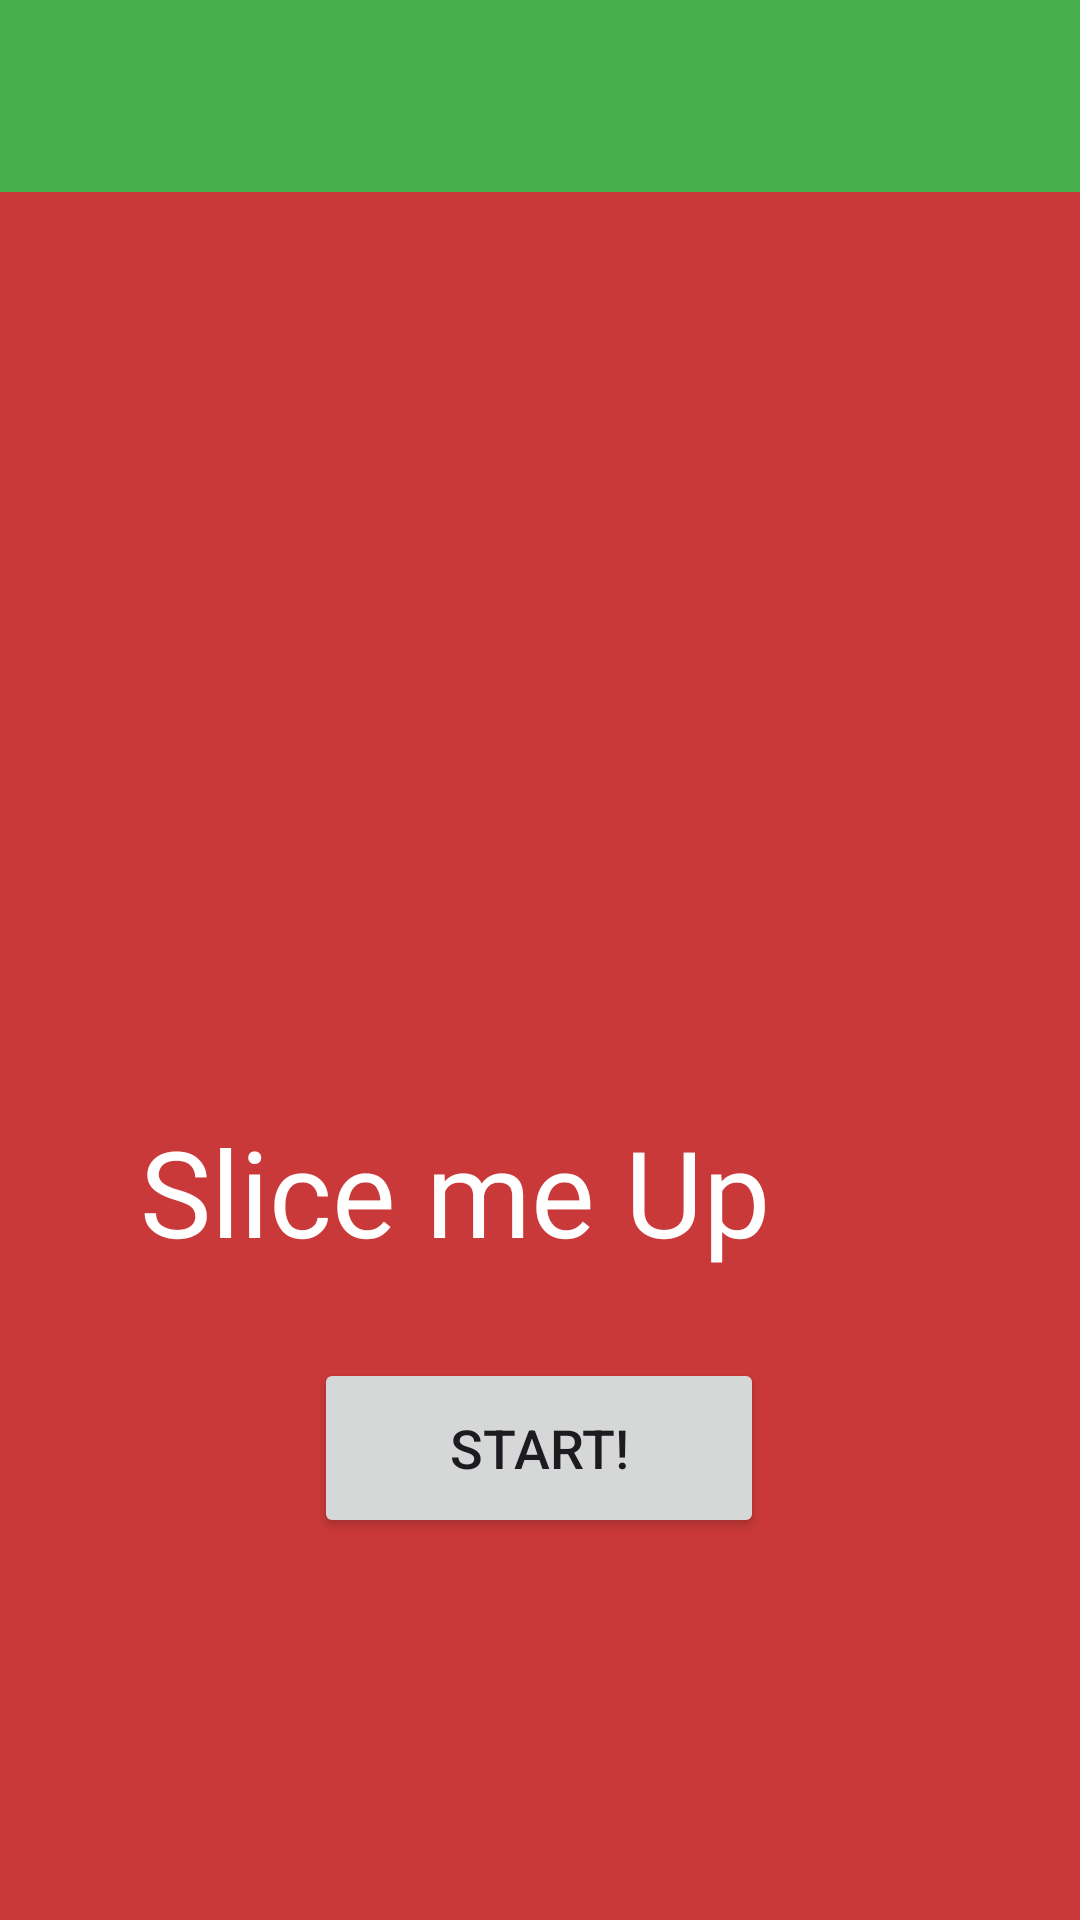

Android layout source for this screen:
<!-- AndroidManifest.xml: application theme Theme.SliceMeUpPizza -->
<!-- res/layout/first_page.xml -->
<?xml version="1.0" encoding="utf-8"?>
<androidx.constraintlayout.widget.ConstraintLayout xmlns:android="http://schemas.android.com/apk/res/android"
    xmlns:tools="http://schemas.android.com/tools"
    android:layout_width="match_parent"
    android:layout_height="match_parent"
    android:background="#CA3939"
    xmlns:app="http://schemas.android.com/apk/res-auto">

    <androidx.appcompat.widget.Toolbar
        android:id="@+id/toolbar"
        android:layout_width="409dp"
        android:layout_height="wrap_content"
        android:background="#47AF4B"
        android:minHeight="?attr/actionBarSize"
        android:theme="?attr/actionBarTheme"
        app:layout_constraintBottom_toBottomOf="parent"
        app:layout_constraintEnd_toEndOf="parent"
        app:layout_constraintStart_toStartOf="parent"
        app:layout_constraintTop_toTopOf="parent"
        app:layout_constraintVertical_bias="0.0" />

    <ImageView
        android:id="@+id/logoImageView"
        android:layout_width="300dp"
        android:layout_height="300dp"
        android:contentDescription="Pizza Logo"
        android:src="@drawable/logos"
        app:layout_constraintBottom_toBottomOf="parent"
        app:layout_constraintEnd_toEndOf="parent"
        app:layout_constraintHorizontal_bias="0.495"
        app:layout_constraintStart_toStartOf="parent"
        app:layout_constraintTop_toTopOf="parent"
        app:layout_constraintVertical_bias="0.148" />

    <TextView
        android:id="@+id/textView"
        android:layout_width="267dp"
        android:layout_height="55dp"
        android:layout_marginTop="20dp"
        android:fontFamily="@font/angkor"
        android:text="Slice me Up"
        android:textColor="@color/white"
        android:textSize="40sp"
        app:layout_constraintEnd_toEndOf="parent"
        app:layout_constraintStart_toStartOf="parent"
        app:layout_constraintTop_toBottomOf="@+id/logoImageView" />

    <Button
        android:id="@+id/startButton"
        android:layout_width="150dp"
        android:layout_height="60dp"
        android:padding="12dp"
        android:text="Start!"
        android:textSize="18sp"
        app:layout_constraintBottom_toBottomOf="parent"
        app:layout_constraintEnd_toEndOf="parent"
        app:layout_constraintHorizontal_bias="0.498"
        app:layout_constraintStart_toStartOf="parent"
        app:layout_constraintTop_toBottomOf="@+id/textView"
        app:layout_constraintVertical_bias="0.176" />

    <TextView
        android:layout_width="wrap_content"
        android:layout_height="wrap_content"
        android:layout_marginStart="139dp"
        android:layout_marginTop="133dp"
        android:layout_marginEnd="140dp"
        android:layout_marginBottom="36dp"
        android:fontFamily="@font/angkor"
        android:text="Created by Group 2"
        android:textColor="@color/white"
        android:textSize="12sp"
        app:layout_constraintBottom_toBottomOf="parent"
        app:layout_constraintEnd_toEndOf="parent"
        app:layout_constraintStart_toStartOf="parent"
        app:layout_constraintTop_toBottomOf="@+id/startButton" />


</androidx.constraintlayout.widget.ConstraintLayout>
<!-- resources referenced by this layout -->
<resources>
  <style name="Theme.SliceMeUpPizza" parent="Base.Theme.SliceMeUpPizza" />
  <style name="Base.Theme.SliceMeUpPizza" parent="Theme.Material3.DayNight.NoActionBar">
          
          
      </style>
  <!-- not gathered from this repository: default colours our renderer supplied (Android Studio template values) -->
  <color name="white">#FFFFFFFF</color>
</resources>
